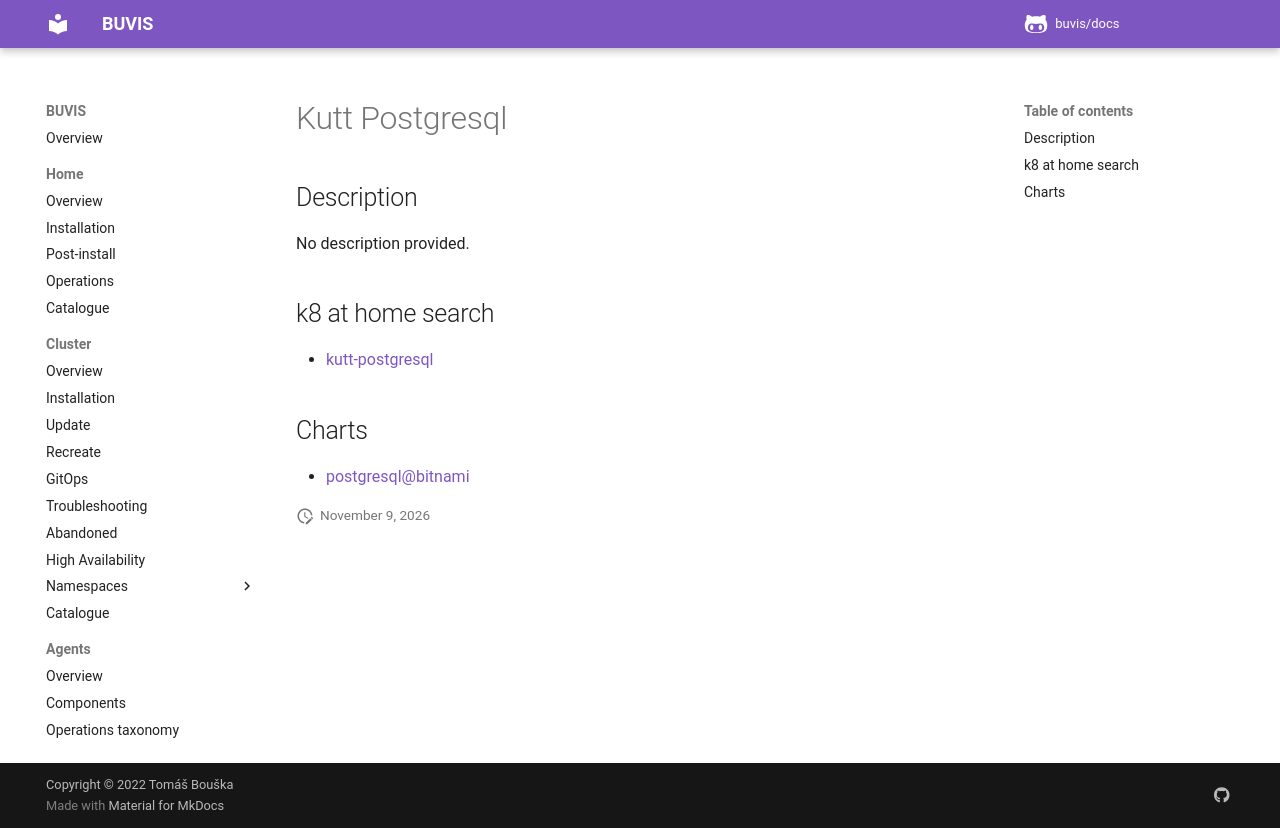

repository: buvis/docs · page: cluster/catalogue/kutt-postgresql/index.html · generator: mkdocs

# Kutt Postgresql

## Description

No description provided.

## k8 at home search

- [kutt-postgresql](https://nanne.dev/k8s-at-home-search/#/kutt-postgresql)

## Charts

- [postgresql@bitnami](https://charts.bitnami.com/bitnami/)
